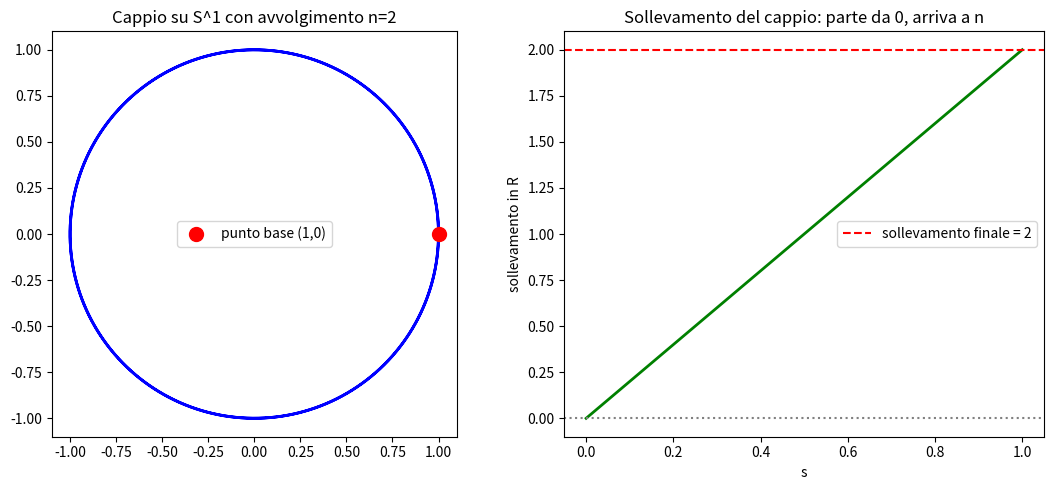

This figure's Python source:
import numpy as np
import matplotlib.pyplot as plt

# Visualizziamo il sollevamento: un cappio su S^1 con avvolgimento 2, e il suo sollevamento in R
s_vals = np.linspace(0, 1, 200)
n_avvolgimento = 2
gamma = np.stack([np.cos(2*np.pi*n_avvolgimento*s_vals), np.sin(2*np.pi*n_avvolgimento*s_vals)], axis=1)
gamma_sollevato = n_avvolgimento * s_vals  # sollevamento: t(s) = n*s

fig, axes = plt.subplots(1, 2, figsize=(11, 5))

axes[0].plot(gamma[:,0], gamma[:,1], 'b-', linewidth=2)
axes[0].plot(1, 0, 'ro', markersize=10, label='punto base (1,0)')
axes[0].set_aspect('equal')
axes[0].set_title(f"Cappio su S^1 con avvolgimento n={n_avvolgimento}")
axes[0].legend()

axes[1].plot(s_vals, gamma_sollevato, 'g-', linewidth=2)
axes[1].axhline(0, color='gray', linestyle=':')
axes[1].axhline(n_avvolgimento, color='red', linestyle='--', label=f'sollevamento finale = {n_avvolgimento}')
axes[1].set_xlabel("s")
axes[1].set_ylabel("sollevamento in R")
axes[1].set_title("Sollevamento del cappio: parte da 0, arriva a n")
axes[1].legend()

plt.tight_layout()
plt.show()

print(f"Phi([gamma]) = sollevamento(1) = {gamma_sollevato[-1]:.1f} = numero di avvolgimento")

import numpy as np

def solleva(coeff, s_vals):
    # solleva il cappio (cos(2*pi*coeff*s), sin(2*pi*coeff*s)) partendo da 0
    return coeff * s_vals

s = np.linspace(0, 1, 5)
sollevamento_gamma = solleva(2, s)
sollevamento_delta = solleva(-2, s)

print("Sollevamento di gamma (avvolgimento 2):", sollevamento_gamma)
print("Sollevamento di delta (avvolgimento -2):", sollevamento_delta)
print(f"\nPhi([gamma]) = {sollevamento_gamma[-1]}")
print(f"Phi([delta]) = {sollevamento_delta[-1]}")
print(f"Somma attesa per la concatenazione: {sollevamento_gamma[-1] + sollevamento_delta[-1]}")
print("\n-> gamma*delta ha avvolgimento netto 0: e' omotopo al cappio costante")
